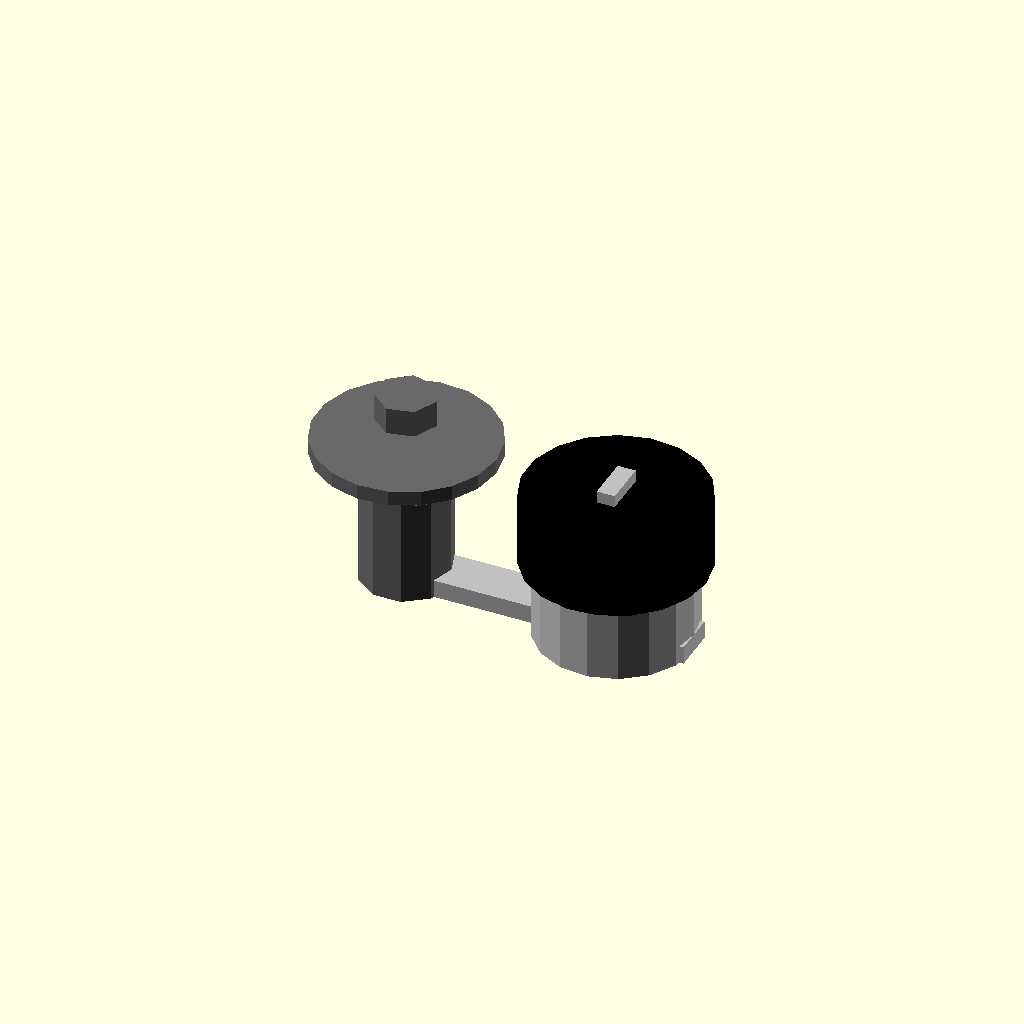
Cell 1: the model at its default parameters.
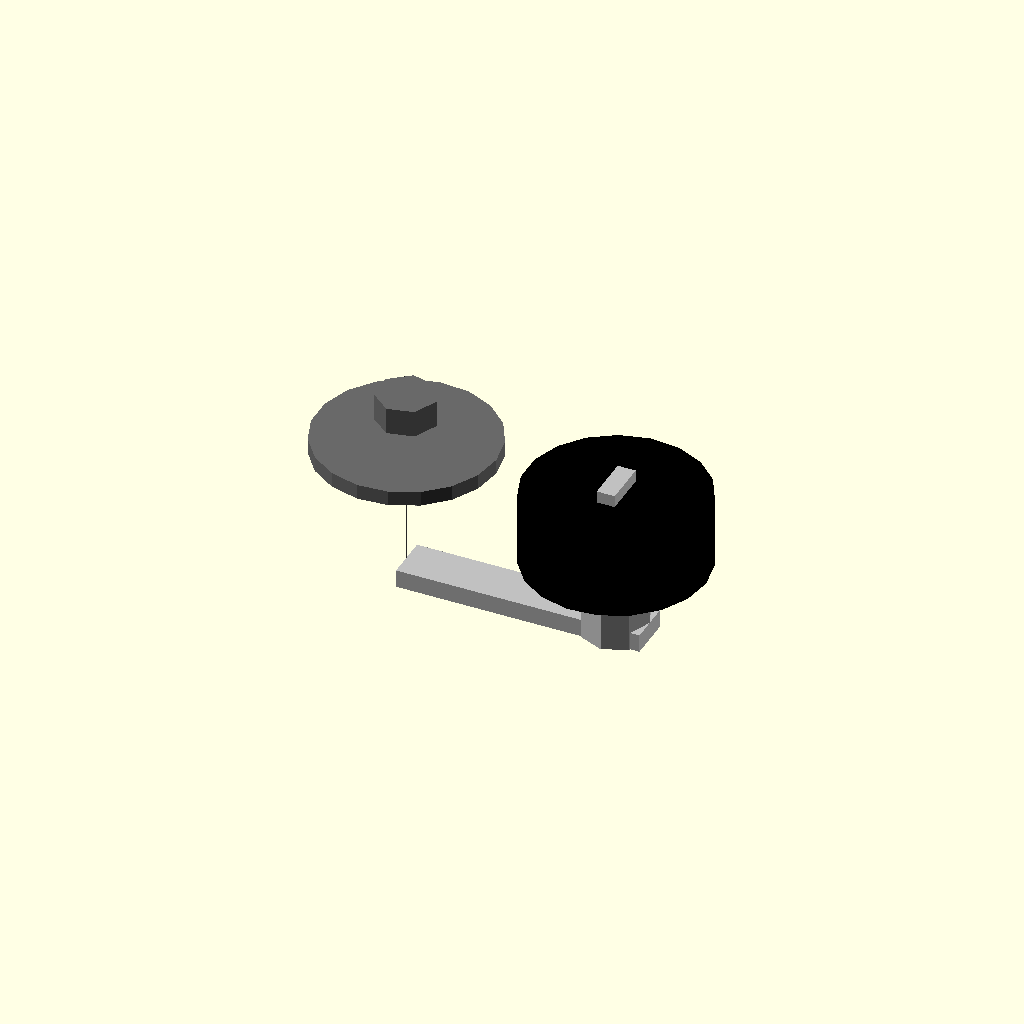
Cell 2 — thread_major_diameter set to 0.1, the other parameters unchanged.
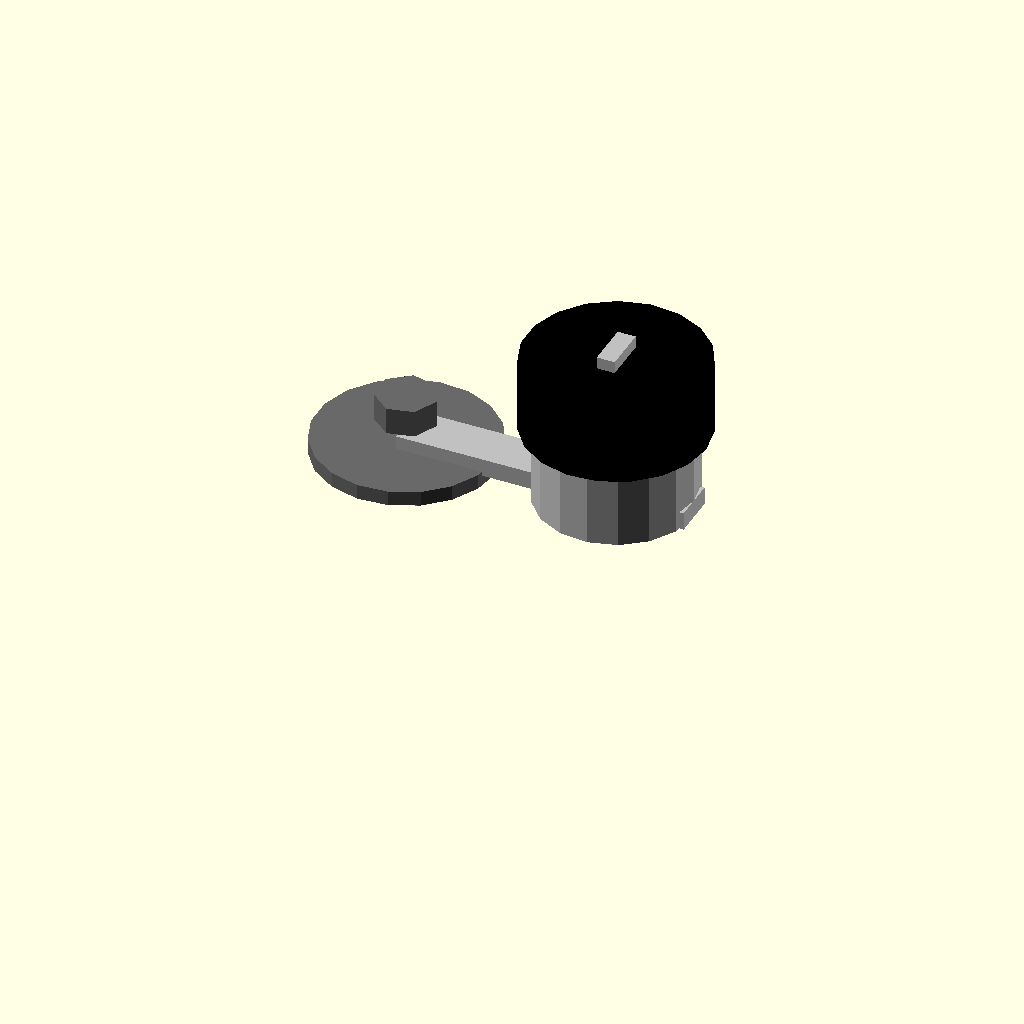
Cell 3: overall_length = 0.1 (everything else at default).
All cells are drawn from one camera (rotation 55°, 0°, 25°, orthographic, colour scheme Cornfield), so only the parameter changes between them.
The OpenSCAD source (results/nopscadlib/ablations/no_recovery/scad/screw__M6_dome_screw.scad):
// Parameters
thread_major_diameter = 6.0; //[3.0:12.0:0.1]
overall_length = 10.0; //[5.0:20.0:0.1]
head_diameter = 10.5; //[6.0:21.0:0.1]
head_height = 3.3; //[1.6:6.6:0.1]
thread_length = 10.0; //[5.0:20.0:0.1]
drive_recess_diameter = 4.0; //[2.0:7.0:0.1]
drive_recess_depth = 1.8; //[0.8:3.0:0.1]
transition_height = 0.8; //[0.4:1.6:0.1]
transition_overlap = 0.8; //[0.5:2.0:0.1]
washer_outer_diameter = 12.0; //[8.0:24.0:0.1]
washer_thickness = 1.0; //[0.5:2.5:0.1]
pcb_spacer_height = 6.0; //[3.0:12.0:0.1]
pcb_spacer_wall = 1.8; //[0.9:3.6:0.1]
pcb_spacer_clearance = 0.4; //[0.2:0.8:0.1]
buzzer_diameter = 12.0; //[8.0:24.0:0.1]
buzzer_height = 5.0; //[3.0:10.0:0.1]
bridge_thickness = 1.2; //[0.6:2.4:0.1]
bridge_width = 3.0; //[1.5:6.0:0.1]
side_offset = 14.0; //[8.0:28.0:0.1]

// Screw and Washer - complete geometry
module screw_and_washer() {
  color("DimGray") {
    // Threaded Shaft
    translate([0, 0, -overall_length/2])
      cylinder(h=overall_length, r=thread_major_diameter/2, center=true);

    // Head Transition
    translate([0, 0, transition_height/2 - transition_overlap])
      cylinder(h=transition_height, r1=head_diameter/2, r2=thread_major_diameter/2, center=true);

    // Dome Head
    intersection() {
      translate([0, 0, head_height - ((head_diameter/2)^2 + head_height^2)/(2*head_height)])
        sphere(r=((head_diameter/2)^2 + head_height^2)/(2*head_height));
      translate([0, 0, head_height + ((head_diameter/2)^2 + head_height^2)/(2*head_height)])
        cube([head_diameter*3, head_diameter*3, ((head_diameter/2)^2 + head_height^2)/(2*head_height)*2], center=true);
    }

    // Drive Recess
    translate([0, 0, head_height - drive_recess_depth/2])
      difference() {
        cylinder(h=drive_recess_depth, r=drive_recess_diameter/2, center=true);
      }

    // Washer
    translate([0, 0, washer_thickness/2 - transition_overlap])
      cylinder(h=washer_thickness, r=washer_outer_diameter/2, center=true);
  }
}

// PCB Spacer - complete geometry
module pcb_spacer() {
  color("Silver") {
    difference() {
      translate([side_offset, 0, -overall_length + pcb_spacer_height/2])
        cylinder(h=pcb_spacer_height, r=(thread_major_diameter/2 + pcb_spacer_clearance) + pcb_spacer_wall, center=true);
      translate([side_offset, 0, -overall_length + pcb_spacer_height/2])
        cylinder(h=pcb_spacer_height + transition_overlap*2, r=thread_major_diameter/2 + pcb_spacer_clearance, center=true);
    }
  }
}

// Buzzer - complete geometry
module buzzer() {
  color("Black") {
    translate([side_offset, 0, -overall_length + pcb_spacer_height + buzzer_height/2 - transition_overlap])
      cylinder(h=buzzer_height, r=buzzer_diameter/2, center=true);
  }
}

// Bridges
module bridges() {
  color("Silver") {
    // Bridge to Spacer
    translate([(side_offset + (thread_major_diameter/2 + pcb_spacer_clearance) + pcb_spacer_wall)/2, 0, -overall_length + bridge_thickness/2])
      cube([side_offset + (thread_major_diameter/2 + pcb_spacer_clearance) + pcb_spacer_wall, bridge_width, bridge_thickness], center=true);

    // Bridge Spacer to Buzzer
    translate([side_offset, 0, -overall_length + pcb_spacer_height + (buzzer_height - transition_overlap)/2])
      cube([bridge_thickness, bridge_width, buzzer_height + transition_overlap], center=true);
  }
}

// Assembly
module assembly() {
  screw_and_washer();
  pcb_spacer();
  buzzer();
  bridges();
}

assembly();
Customizer parameters (derived from the source; name, type, default, range or options):
thread_major_diameter: number, default 6, range 0.1 to 3, step 12
overall_length: number, default 10, range 0.1 to 5, step 20
head_diameter: number, default 10.5, range 0.1 to 6, step 21
head_height: number, default 3.3, range 0.1 to 1.6, step 6.6
thread_length: number, default 10, range 0.1 to 5, step 20
drive_recess_diameter: number, default 4, range 0.1 to 2, step 7
drive_recess_depth: number, default 1.8, range 0.1 to 0.8, step 3
transition_height: number, default 0.8, range 0.1 to 0.4, step 1.6
transition_overlap: number, default 0.8, range 0.1 to 0.5, step 2
washer_outer_diameter: number, default 12, range 0.1 to 8, step 24
washer_thickness: number, default 1, range 0.1 to 0.5, step 2.5
pcb_spacer_height: number, default 6, range 0.1 to 3, step 12
pcb_spacer_wall: number, default 1.8, range 0.1 to 0.9, step 3.6
pcb_spacer_clearance: number, default 0.4, range 0.1 to 0.2, step 0.8
buzzer_diameter: number, default 12, range 0.1 to 8, step 24
buzzer_height: number, default 5, range 0.1 to 3, step 10
bridge_thickness: number, default 1.2, range 0.1 to 0.6, step 2.4
bridge_width: number, default 3, range 0.1 to 1.5, step 6
side_offset: number, default 14, range 0.1 to 8, step 28
